Dataset: data (GitHub, carlvh-wimmy/ahri_practicals). Classes: neg, pos.

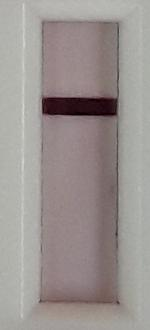
Label: neg

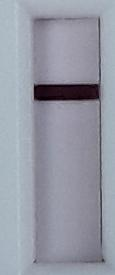
Label: neg

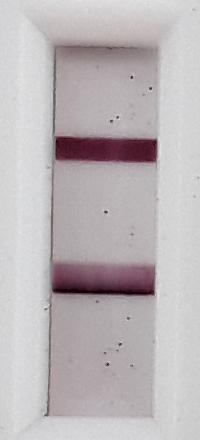
Label: pos

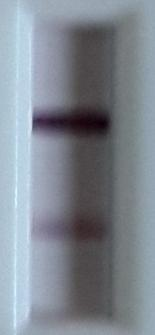
Label: pos

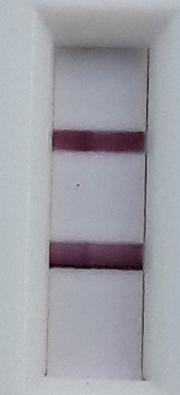
Label: pos

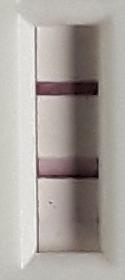
Label: pos
